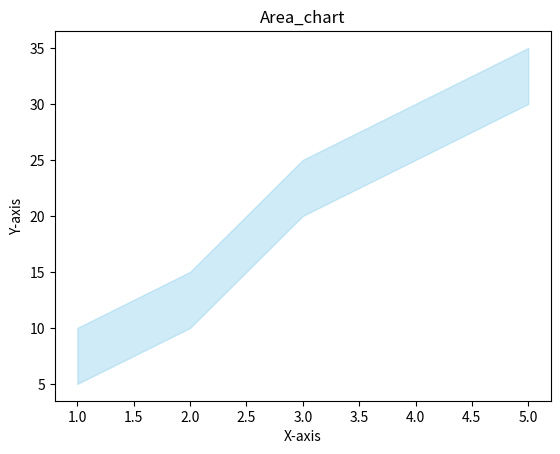

Source code (Python):
import matplotlib.pyplot as plt

# put random number
x= [1, 2, 3, 4, 5]
y1=[10, 15, 25, 30, 35]
y2= [5, 10, 20, 25, 30]

plt.fill_between(x, y1, y2, color='skyblue', alpha=0.4)
plt.title('Area_chart')
plt.xlabel('X-axis')
plt.ylabel('Y-axis')
plt.show()